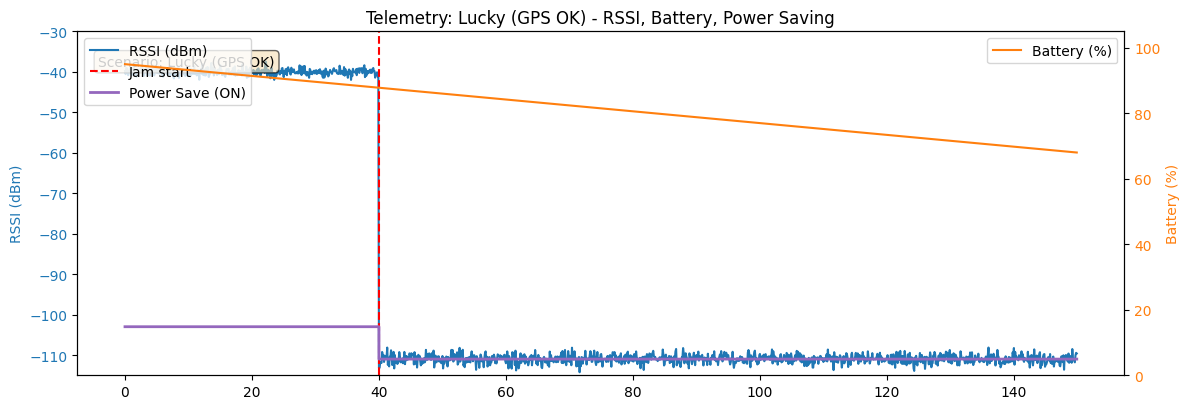
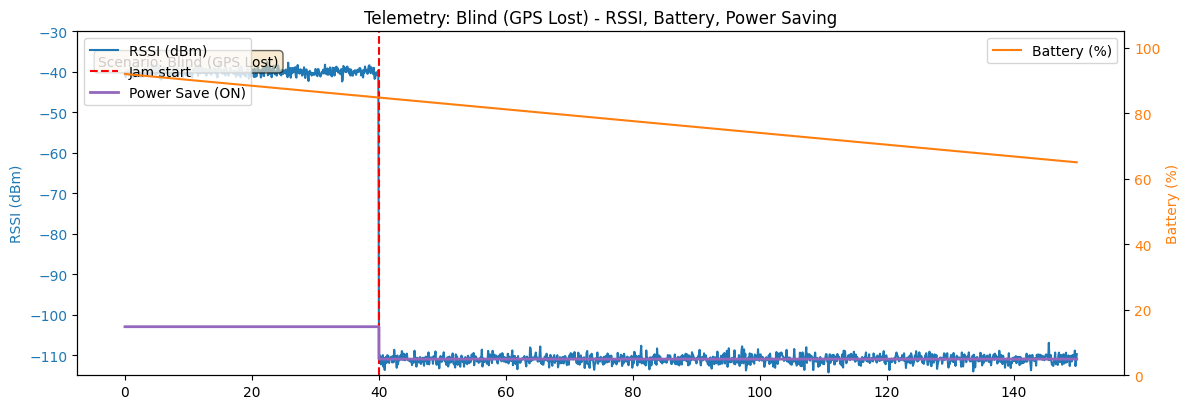
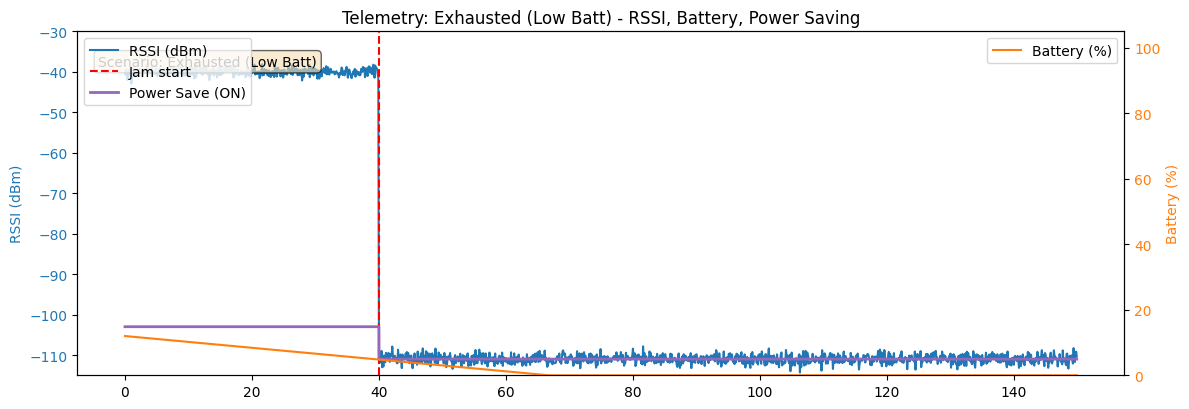
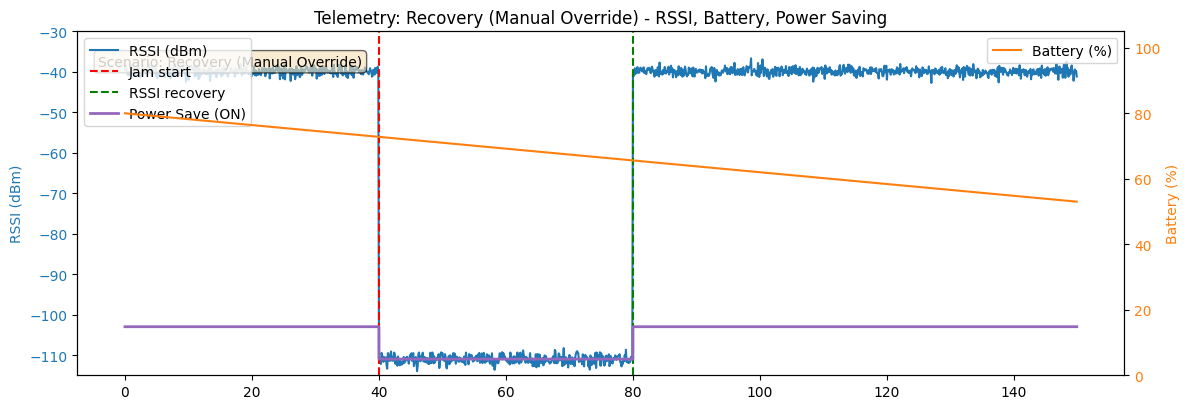
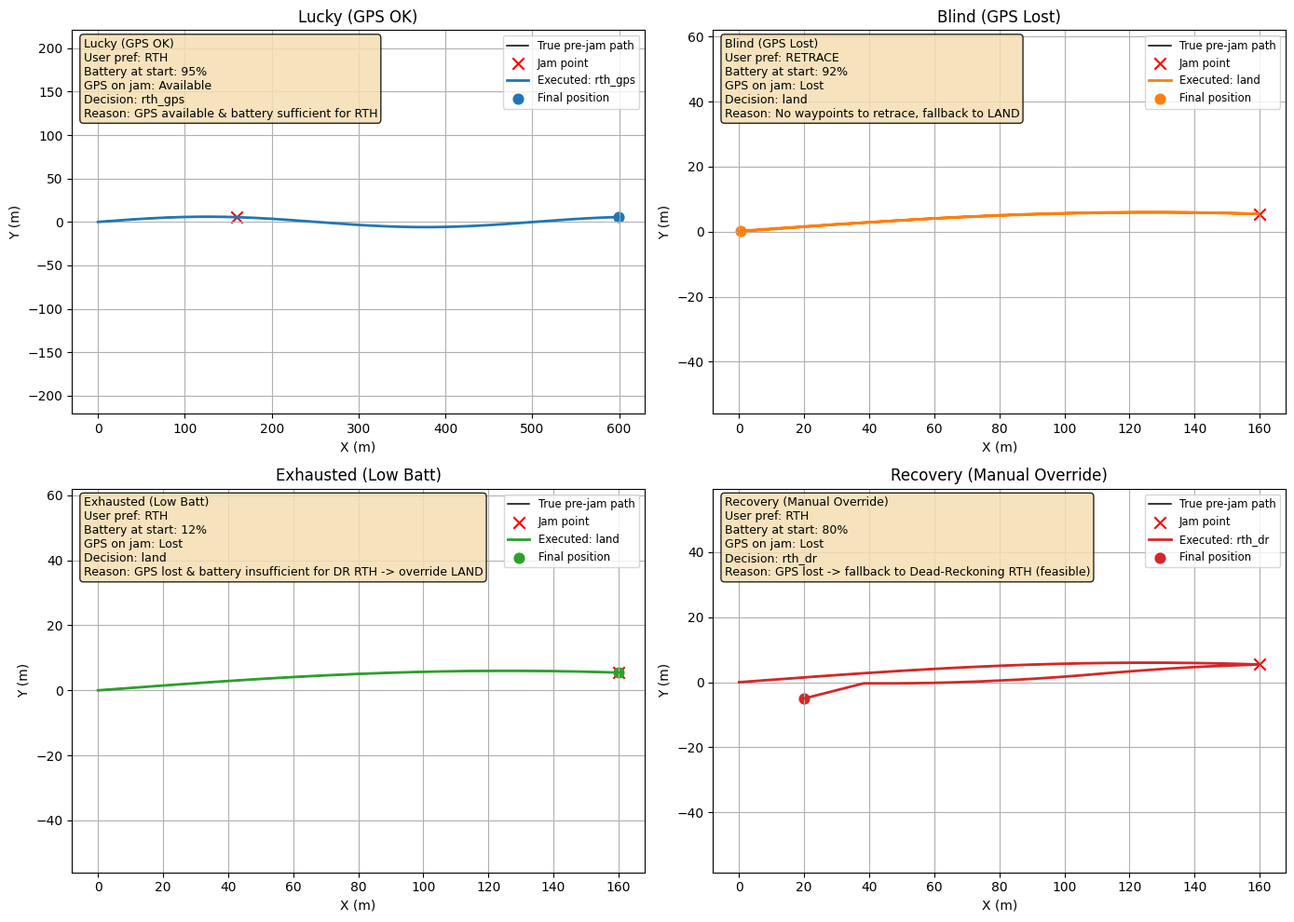

The script that saved these images, in order:
"""
UAV Smart Failsafe Simulation (4 Scenarios)
- Object-oriented, modular simulation using numpy + matplotlib.
- Simulates RSSI, GPS availability, battery, power-saving mode, IMU-dead-reckoning drift.
- Implements decision logic to choose between user-preferred failsafe and feasible fallback:
    LAND, RTH (GPS or DR), RETRACE (GPS or DR), Manual override on signal recovery.
- Produces:
    * Figure 1: Telemetry & Power-Saving Boolean for Scenario 4 (Recovery).
    * Figure 2: 2x2 grid of separated 2D Trajectories (one subplot per scenario).
Requirements: Python 3.7+, numpy, matplotlib.
"""

import numpy as np
import matplotlib.pyplot as plt

# -----------------------------------------------------------------------------
# Config
# -----------------------------------------------------------------------------
SIM_SECONDS = 150.0
HZ = 10.0
DT = 1.0 / HZ
N = int(SIM_SECONDS * HZ)
TIME = np.arange(N) * DT

SEED = 1
np.random.seed(SEED)

# Physical / path params
CRUISE_SPEED = 4.0           # m/s along X
CURVE_AMP = 6.0              # lateral amplitude
CURVE_FREQ = 0.05            # lateral frequency
START_ALT = 15.0             # meters

# RSSI/jamming
RSSI_STRONG = -40.0
RSSI_NOISE_STD = 0.8
RSSI_SENSITIVITY = -105.0
JAM_TIME = 40.0
JAM_IDX = int(JAM_TIME / DT)

# For scenario 4 recovery: RSSI returns at this time
RECOVERY_TIME = 80.0
RECOVERY_IDX = int(RECOVERY_TIME / DT)

# Battery model (percent per second)
BATTERY_DRAIN_FLY = 0.18     # %/s while cruising
BATTERY_DRAIN_FS = 0.12      # %/s while performing failsafe movement
BATTERY_DRAIN_DESCEND = 0.06 # %/s while descending
BATTERY_SAFETY_MARGIN = 3.0  # percent reserve required

# Failsafe motion parameters
FS_SPEED = 3.0               # m/s horizontal during failsafe
DESCEND_RATE = 0.6           # m/s descent rate for landing

# Waypoint saving
WAYPOINT_INTERVAL_S = 1.0
WAYPOINT_INTERVAL_STEPS = int(WAYPOINT_INTERVAL_S / DT)

# Visualization style
try:
    plt.style.use('seaborn-whitegrid')
except Exception:
    # Some environments may not have seaborn styles installed; fall back gracefully
    try:
        plt.style.use('seaborn')
    except Exception:
        plt.style.use('default')

COLORS = ['C0', 'C1', 'C2', 'C3']

# -----------------------------------------------------------------------------
# Synthetic trajectory & sensors
# -----------------------------------------------------------------------------
def generate_true_trajectory(time):
    """Generate a smooth 2D path with constant altitude."""
    x = CRUISE_SPEED * time
    y = CURVE_AMP * np.sin(CURVE_FREQ * time)
    z = np.full_like(x, START_ALT)
    pos = np.vstack((x, y, z)).T
    return pos

def generate_rssi(time, jam_idx, recovery_idx=None):
    """Generate RSSI timeseries with jam at jam_idx. Optionally recover at recovery_idx."""
    rssi = RSSI_STRONG + np.random.randn(len(time)) * RSSI_NOISE_STD
    # jam period: drop to below sensitivity
    rssi[jam_idx:] = RSSI_SENSITIVITY - 6.0 + np.random.randn(len(time)-jam_idx) * 1.0
    if recovery_idx is not None and recovery_idx > jam_idx:
        rssi[recovery_idx:] = RSSI_STRONG + np.random.randn(len(time)-recovery_idx) * RSSI_NOISE_STD
    return rssi

def generate_battery_trace(initial_percent):
    """Simple linear-ish battery decline while flying; the scenario executor may alter rates."""
    # produce baseline decline but scenario will use dynamic drain during simulation
    return np.clip(initial_percent - BATTERY_DRAIN_FLY * TIME, 0.0, 100.0)

# -----------------------------------------------------------------------------
# Decision & feasibility logic
# -----------------------------------------------------------------------------
class DecisionEngine:
    """Computes feasibility (time & battery) for RTH or Retrace and chooses actions."""

    def __init__(self, fs_speed=FS_SPEED, descend_rate=DESCEND_RATE,
                 drain_fly=BATTERY_DRAIN_FLY, drain_fs=BATTERY_DRAIN_FS, drain_desc=BATTERY_DRAIN_DESCEND,
                 safety_margin=BATTERY_SAFETY_MARGIN):
        self.fs_speed = fs_speed
        self.descend_rate = descend_rate
        self.drain_fly = drain_fly
        self.drain_fs = drain_fs
        self.drain_desc = drain_desc
        self.safety = safety_margin

    def est_rth(self, start_pos, home_pos):
        horiz = np.linalg.norm((home_pos - start_pos)[:2])
        t_h = horiz / self.fs_speed
        t_d = max(0.0, start_pos[2] / self.descend_rate)
        total_t = t_h + t_d
        battery_needed = t_h * self.drain_fs + t_d * self.drain_desc
        return total_t, battery_needed

    def est_retrace(self, waypoints, start_idx):
        if start_idx >= len(waypoints) - 1:
            return 0.0, 0.0, 0.0
        length = 0.0
        for i in range(start_idx, len(waypoints) - 1):
            length += np.linalg.norm(waypoints[i+1][:2] - waypoints[i][:2])
        t_h = length / self.fs_speed
        total_t = t_h + (START_ALT / self.descend_rate)
        battery_needed = t_h * self.drain_fs + (START_ALT / self.descend_rate) * self.drain_desc
        return total_t, battery_needed, length

    def choose(self, user_pref, gps_ok, battery_pct, start_pos, home_pos, waypoints, wp_index):
        """
        user_pref: 'land', 'rth', 'retrace'
        returns dict: {'action': ..., 'reason': ..., 'est': {...}}
        possible actions:
            'land', 'rth_gps', 'rth_dr', 'retrace_gps', 'retrace_dr'
        """
        out = {'action': None, 'reason': '', 'est': {}}

        # Always compute land cost
        t_land = start_pos[2] / self.descend_rate
        b_land = t_land * self.drain_desc

        # RTH estimate
        t_rth, b_rth = self.est_rth(start_pos, home_pos)
        # Retrace estimate
        t_ret, b_ret, p_len = self.est_retrace(waypoints, wp_index)

        def feasible(b_req):
            return (battery_pct - b_req) >= self.safety

        if user_pref == 'land':
            out['action'] = 'land'
            out['reason'] = 'User preference LAND'
            out['est'] = {'time_s': t_land, 'battery_%': b_land}
            return out

        if user_pref == 'rth':
            if gps_ok:
                # GPS available: do GPS RTH if battery allows
                if feasible(b_rth):
                    out['action'] = 'rth_gps'
                    out['reason'] = 'GPS available & battery sufficient for RTH'
                else:
                    out['action'] = 'land'
                    out['reason'] = 'Battery insufficient for GPS RTH -> override LAND'
                out['est'] = {'time_s': t_rth, 'battery_%': b_rth}
                return out
            else:
                # GPS lost: try DR RTH
                if feasible(b_rth):
                    out['action'] = 'rth_dr'
                    out['reason'] = 'GPS lost -> fallback to Dead-Reckoning RTH (feasible)'
                else:
                    out['action'] = 'land'
                    out['reason'] = 'GPS lost & battery insufficient for DR RTH -> override LAND'
                out['est'] = {'time_s': t_rth, 'battery_%': b_rth}
                return out

        if user_pref == 'retrace':
            if gps_ok:
                if feasible(b_ret):
                    out['action'] = 'retrace_gps'
                    out['reason'] = 'GPS retrace feasible'
                else:
                    out['action'] = 'land'
                    out['reason'] = 'Battery insufficient for retrace -> override LAND'
                out['est'] = {'time_s': t_ret, 'battery_%': b_ret, 'path_len_m': p_len}
                return out
            else:
                if feasible(b_ret):
                    out['action'] = 'retrace_dr'
                    out['reason'] = 'GPS lost -> attempt Dead-Reckoning retrace (feasible)'
                else:
                    out['action'] = 'land'
                    out['reason'] = 'GPS lost & battery insufficient for retrace -> override LAND'
                out['est'] = {'time_s': t_ret, 'battery_%': b_ret, 'path_len_m': p_len}
                return out

        # Fallback
        out['action'] = 'land'
        out['reason'] = 'Fallback'
        out['est'] = {'time_s': t_land, 'battery_%': b_land}
        return out

# -----------------------------------------------------------------------------
# UAV state machine (simulated behaviors, power-saving, DR error)
# -----------------------------------------------------------------------------
class UAV:
    """Simple UAV model managing state transitions and execution of chosen action."""
    # States
    STATE_NORMAL = 0
    STATE_JAM = 1
    STATE_POWER_SAVE = 2
    STATE_DEADRECK = 3
    STATE_FAILSAFE_EXEC = 4
    STATE_MANUAL = 5
    STATE_LANDED = 6

    def __init__(self, true_traj, rssi, gps_ok, init_battery_pct, user_pref, name="UAV"):
        self.name = name
        self.true_traj = true_traj
        self.rssi = rssi
        self.gps_ok = gps_ok.copy()
        self.battery = generate_battery_trace(init_battery_pct)
        self.user_pref = user_pref
        self.pos = true_traj[0].copy()   # start at true initial
        self.idx = 0
        self.state = self.STATE_NORMAL
        self.powersave = False
        self.waypoints = []
        self.saved_wp_indices = []
        self.decisions = []
        self.executed_positions = []
        self.decision_engine = DecisionEngine()
        self.chosen_action = None
        self.chosen_reason = ''
        self.home = np.array([0.0, 0.0, 0.0])
        # For dead reckoning: initial estimate equals last GPS
        self.dr_pos = self.pos.copy()
        self.dr_vel = np.array([0.0, 0.0, 0.0])
        # Simulate DR drift as growing zero-mean random walk
        self.dr_drift = np.zeros(3)
        self.manual_override = False

    def save_waypoint_if_needed(self, k):
        if k % WAYPOINT_INTERVAL_STEPS == 0:
            self.waypoints.append(self.true_traj[k].copy())
            self.saved_wp_indices.append(k)

    def step(self, k):
        """Advance one time-step, record behavior and apply logic at jam event."""
        t = TIME[k]
        self.idx = k

        # Update true position
        true_pos = self.true_traj[k].copy()
        self.pos = true_pos.copy()

        # Save waypoint while GPS available
        if self.gps_ok[k]:
            self.save_waypoint_if_needed(k)
            last_gps_known = self.pos.copy()
        else:
            # GPS unavailable, last known stays
            pass

        # Monitor RSSI -> detect jam when below sensitivity
        rssi_now = self.rssi[k]
        jam_detected = rssi_now < RSSI_SENSITIVITY

        # Power saving activation on jam detection (immediate)
        if jam_detected and not self.powersave:
            self.powersave = True
            # record state change
            self.state = self.STATE_POWER_SAVE

        # If powersave active but later RSSI recovers above threshold, powersave can be reversed
        if (not jam_detected) and self.powersave and not self.manual_override:
            # For this simulation, we keep powersave until decision / manual override handling
            pass

        # At the instant of jam (first index where jam_detected and no decision yet), decide action
        if jam_detected and self.chosen_action is None:
            # Determine GPS availability at this instant
            gps_available = self.gps_ok[k]
            self.dr_pos = self.pos.copy()  # initialize DR from last known GPS
            self.dr_vel = np.array([0.0, 0.0, 0.0])
            # Ask decision engine
            dec = self.decision_engine.choose(self.user_pref, gps_available, self.battery[k],
                                              self.dr_pos, self.home, np.array(self.waypoints), 0)
            self.chosen_action = dec['action']
            self.chosen_reason = dec['reason']
            self.decisions.append((k, dec))
            # Set state to DR if gps lost
            if not gps_available and self.chosen_action in ('rth_dr', 'retrace_dr'):
                self.state = self.STATE_DEADRECK
            else:
                self.state = self.STATE_FAILSAFE_EXEC

        # Execution logic per chosen action (if any)
        if self.chosen_action is not None:
            action = self.chosen_action

            # Manual override: for scenario 4, external code may toggle self.manual_override to True
            if self.manual_override:
                self.state = self.STATE_MANUAL
                # manual pilot moves drone to an arbitrary new waypoint (simulate)
                # we'll move towards (home_x=20, home_y=-5) as manual landing target
                manual_target = np.array([20.0, -5.0, 0.0])
                self._move_towards(manual_target, FS_SPEED)
                self.executed_positions.append(self.dr_pos.copy())
                # battery drains at flight rate
                self._apply_battery_drain(mode='fs')
                # stop if landed
                if self.dr_pos[2] <= 0.0:
                    self.state = self.STATE_LANDED
                return

            if action == 'land':
                # Immediate descend in-place (use DR pos if gps lost)
                if self.gps_ok[k]:
                    loc = self.true_traj[k].copy()
                else:
                    loc = self.dr_pos.copy()
                # Hold XY, descend
                loc[2] = max(0.0, loc[2] - DESCEND_RATE * DT)
                # update DR pos if gps lost
                if not self.gps_ok[k]:
                    self.dr_pos = loc.copy()
                self.executed_positions.append(loc.copy())
                self._apply_battery_drain(mode='descend')
                if loc[2] <= 0.0:
                    self.state = self.STATE_LANDED
                return

            if action in ('rth_gps', 'rth_dr'):
                # Determine current estimate position
                if self.gps_ok[k] and action == 'rth_gps':
                    cur = self.true_traj[k].copy()
                else:
                    # DR integration: simulate simple inertial integration with drift
                    self._dead_reck_step(k)
                    cur = self.dr_pos.copy()
                # Move towards home horizontally
                vec = (self.home - cur)
                dist = np.linalg.norm(vec[:2])
                if dist > 0.5:
                    dx = (vec[:2] / (dist + 1e-9)) * FS_SPEED * DT
                    cur[0] += dx[0]
                    cur[1] += dx[1]
                else:
                    # start descent
                    cur[2] = max(0.0, cur[2] - DESCEND_RATE * DT)
                # update DR pos if needed
                if action == 'rth_dr' or not self.gps_ok[k]:
                    self.dr_pos = cur.copy()
                self.executed_positions.append(cur.copy())
                self._apply_battery_drain(mode='fs' if dist > 0.5 else 'descend')
                if cur[2] <= 0.0 and dist <= 0.5:
                    self.state = self.STATE_LANDED
                return

            if action in ('retrace_gps', 'retrace_dr'):
                # Follow stored waypoints in reverse order from last saved
                if len(self.waypoints) == 0:
                    # fallback to land
                    self.chosen_action = 'land'
                    self.chosen_reason = 'No waypoints to retrace, fallback to LAND'
                    self.state = self.STATE_FAILSAFE_EXEC
                    self.step(k)  # re-run step to handle land
                    return
                retrace_wps = list(reversed(self.waypoints))
                # Choose current position
                if self.gps_ok[k] and action == 'retrace_gps':
                    cur = self.true_traj[k].copy()
                else:
                    self._dead_reck_step(k)
                    cur = self.dr_pos.copy()
                # target waypoint is first in retrace list
                target_wp = retrace_wps[0]
                dist = np.linalg.norm((target_wp - cur)[:2])
                if dist > 0.8:
                    dir2 = (target_wp[:2] - cur[:2])
                    dir2 = dir2 / (np.linalg.norm(dir2) + 1e-9)
                    cur[0] += dir2[0] * FS_SPEED * DT
                    cur[1] += dir2[1] * FS_SPEED * DT
                else:
                    # pop waypoint
                    retrace_wps.pop(0)
                    self.waypoints = list(reversed(retrace_wps))
                # update DR pos if needed
                if action == 'retrace_dr' or not self.gps_ok[k]:
                    self.dr_pos = cur.copy()
                self.executed_positions.append(cur.copy())
                self._apply_battery_drain(mode='fs')
                # if retrace list exhausted and at ground altitude -> landed
                if len(retrace_wps) == 0 and cur[2] <= 0.0:
                    self.state = self.STATE_LANDED
                return

        # If no chosen action yet, operate normal (cruise)
        self.executed_positions.append(self.true_traj[k].copy())
        self._apply_battery_drain(mode='fly')

    def _apply_battery_drain(self, mode='fly'):
        k = self.idx
        if mode == 'fly':
            drain = BATTERY_DRAIN_FLY * DT
        elif mode == 'fs':
            drain = BATTERY_DRAIN_FS * DT
        elif mode == 'descend':
            drain = BATTERY_DRAIN_DESCEND * DT
        else:
            drain = 0.0
        # apply drain but do not go negative
        self.battery[k] = max(0.0, self.battery[k] - drain)

    def _dead_reck_step(self, k):
        """Simulate a simple dead-reckoning integration with drifting noise."""
        # Use true acceleration approx from difference of true positions (for realism)
        if k == 0:
            accel = np.zeros(3)
        else:
            vel = (self.true_traj[k] - self.true_traj[k-1]) / DT
            prev_vel = (self.true_traj[k-1] - self.true_traj[k-2]) / DT if k >= 2 else vel
            accel = (vel - prev_vel) / DT
        # integrate velocity & position, add small noise/diffusive drift
        self.dr_vel += accel * DT
        # inject small random-walk drift
        self.dr_drift += np.random.randn(3) * (0.01 * np.sqrt(DT))
        self.dr_pos += self.dr_vel * DT + self.dr_drift * DT

    def _move_towards(self, target, speed):
        """Move the dead-reckoned position towards a target at given speed (m/s) for one time-step.
        Updates self.dr_pos in-place and clamps altitude to >= 0.
        """
        dir_vec = target - self.dr_pos
        horiz_dist = np.linalg.norm(dir_vec[:2])
        if horiz_dist > 1e-6:
            step = min(speed * DT, horiz_dist)
            dir2 = dir_vec[:2] / horiz_dist
            self.dr_pos[0] += dir2[0] * step
            self.dr_pos[1] += dir2[1] * step
        # simple vertical behavior: if target altitude is lower, descend; else hold
        if self.dr_pos[2] > target[2]:
            self.dr_pos[2] = max(0.0, self.dr_pos[2] - DESCEND_RATE * DT)
        elif self.dr_pos[2] < target[2]:
            # ascend if necessary (rare in manual override), limit rate to FS_SPEED vertically for safety
            self.dr_pos[2] = min(target[2], self.dr_pos[2] + (speed * DT))

    def toggle_manual_override(self, toggle=True):
        self.manual_override = toggle

# -----------------------------------------------------------------------------
# Scenario setup & runner
# -----------------------------------------------------------------------------
def run_four_scenarios():
    true_traj = generate_true_trajectory(TIME)

    # All base RSSI traces (we will modify per scenario)
    rssi_base = generate_rssi(TIME, JAM_IDX, recovery_idx=None)

    scenarios_cfg = [
        # Scenario 1: Lucky Jam - user RTH, RSSI lost but GPS remains, battery HIGH
        {'name': "Lucky (GPS OK)", 'user_pref': 'rth', 'init_batt': 95.0,
         'jam_idx': JAM_IDX, 'gps_lost_on_jam': False, 'recovery_idx': None,
         'notes': 'RSSI lost, GPS remains; battery high -> GPS RTH'},

        # Scenario 2: Blind Jam - user RETRACE, RSSI lost and GPS lost, battery HIGH
        {'name': "Blind (GPS Lost)", 'user_pref': 'retrace', 'init_batt': 92.0,
         'jam_idx': JAM_IDX, 'gps_lost_on_jam': True, 'recovery_idx': None,
         'notes': 'RSSI & GPS lost -> Dead-Reckoning Retrace'},

        # Scenario 3: Exhausted Jam - user RTH, RSSI & GPS lost, battery CRITICALLY LOW
        {'name': "Exhausted (Low Batt)", 'user_pref': 'rth', 'init_batt': 12.0,
         'jam_idx': JAM_IDX, 'gps_lost_on_jam': True, 'recovery_idx': None,
         'notes': 'Low battery -> override to immediate LAND'},

        # Scenario 4: Recovery - user RTH, RSSI & GPS lost initially, RSSI returns mid-flight and manual override toggled
        {'name': "Recovery (Manual Override)", 'user_pref': 'rth', 'init_batt': 80.0,
         'jam_idx': JAM_IDX, 'gps_lost_on_jam': True, 'recovery_idx': RECOVERY_IDX,
         'notes': 'RSSI returns mid-maneuver -> manual override to MANUAL_CONTROL'}
    ]

    results = []
    for i, cfg in enumerate(scenarios_cfg):
        # generate RSSI specific to scenario (with optional recovery)
        rssi = generate_rssi(TIME, cfg['jam_idx'], recovery_idx=cfg['recovery_idx'])
        # GPS availability: if gps_lost_on_jam True then gps becomes False at jam idx, else True
        gps_ok = np.ones_like(rssi, dtype=bool)
        if cfg['gps_lost_on_jam']:
            gps_ok[cfg['jam_idx']:] = False
        # For scenario 4, we simulate RSSI recovery but GPS stays lost (wide-band jamming returned? choose to keep GPS lost)
        # If you want GPS to come back too, set gps_ok[recovery_idx:] = True in that scenario. For this task, GPS remains lost.
        if cfg['recovery_idx'] is not None and not cfg['gps_lost_on_jam']:
            gps_ok[cfg['recovery_idx']:] = True

        # battery baseline
        battery = generate_battery_trace(cfg['init_batt'])
        # instantiate UAV and run simulation time steps
        uav = UAV(true_traj, rssi, gps_ok, cfg['init_batt'], cfg['user_pref'], name=cfg['name'])

        # replace UAV battery array with scenario-specific baseline to allow per-step drain
        uav.battery = battery.copy()

        for k in range(N):
            # For scenario 4: simulate manual override toggle when RSSI recovers and operator toggles switch
            if cfg['name'].startswith("Recovery") and cfg['recovery_idx'] is not None and k == cfg['recovery_idx']:
                # RSSI recovered at recovery_idx; operator toggles manual override channel -> UAV responds
                # For this scenario the operator toggles override to True -> UAV should switch to MANUAL_CONTROL
                uav.toggle_manual_override(True)
            uav.step(k)
        # collect result
        results.append({
            'cfg': cfg,
            'true_traj': true_traj,
            'rssi': rssi,
            'battery': uav.battery,
            'gps_ok': gps_ok,
            'executed': np.array(uav.executed_positions),
            'waypoints': np.array(uav.waypoints),
            'decision': uav.decisions,
            'chosen_action': uav.chosen_action,
            'chosen_reason': uav.chosen_reason,
            'powersave_trace': np.array([True if (rssi[k] < RSSI_SENSITIVITY) else False for k in range(N)])
        })

    return results

# -----------------------------------------------------------------------------
# Plotting utilities
# -----------------------------------------------------------------------------
def plot_telemetry(res):
    """Generic telemetry figure for a single scenario: RSSI, battery and power-save boolean.
    Returns the matplotlib.Figure object.
    """
    rssi = res['rssi']
    batt = res['battery']
    powersave = res['powersave_trace']
    jam_idx = JAM_IDX

    # detect first recovery index after jam where RSSI rises above sensitivity
    rec_idx = None
    for k in range(jam_idx + 1, len(rssi)):
        if rssi[k] > RSSI_SENSITIVITY:
            rec_idx = k
            break

    fig, ax1 = plt.subplots(figsize=(12, 4.2))
    ax1.plot(TIME, rssi, color='tab:blue', label='RSSI (dBm)')
    ax1.axvline(TIME[jam_idx], color='red', linestyle='--', label='Jam start')
    if rec_idx is not None:
        ax1.axvline(TIME[rec_idx], color='green', linestyle='--', label='RSSI recovery')
    ax1.set_ylabel('RSSI (dBm)', color='tab:blue')
    ax1.set_ylim(RSSI_SENSITIVITY - 10, RSSI_STRONG + 10)
    ax1.tick_params(axis='y', labelcolor='tab:blue')

    ax2 = ax1.twinx()
    ax2.plot(TIME, batt, color='tab:orange', label='Battery (%)')
    ax2.set_ylabel('Battery (%)', color='tab:orange')
    ax2.set_ylim(0, 105)
    ax2.tick_params(axis='y', labelcolor='tab:orange')

    # Power saving boolean as step plot (displayed along a small y-range below RSSI)
    y_ps = np.where(powersave, RSSI_SENSITIVITY - 6.0, RSSI_SENSITIVITY + 2.0)
    ax1.step(TIME, y_ps, where='post', color='tab:purple', linewidth=2, label='Power Save (ON)')

    ax1.text(0.02, 0.9, f"Scenario: {res['cfg']['name']}", transform=ax1.transAxes, fontsize=10,
             bbox=dict(boxstyle="round", fc="wheat", alpha=0.6))
    ax1.legend(loc='upper left')
    ax2.legend(loc='upper right')
    ax1.set_title(f"Telemetry: {res['cfg']['name']} - RSSI, Battery, Power Saving")
    plt.tight_layout()
    return fig


def plot_trajectory_single(res):
    """Plot a single scenario trajectory in its own window and return the Figure."""
    fig, ax = plt.subplots(figsize=(8, 6))
    true_traj = res['true_traj']
    exec_traj = res['executed']
    jam_pt = true_traj[JAM_IDX][:2]

    pre_jam = true_traj[:JAM_IDX+1]
    ax.plot(pre_jam[:, 0], pre_jam[:, 1], color='k', linewidth=1.1, label='True pre-jam path')
    ax.scatter(jam_pt[0], jam_pt[1], color='red', marker='x', s=80, label='Jam point')
    ax.plot(exec_traj[:, 0], exec_traj[:, 1], color='C3', linewidth=2.0, label=f"Executed: {res['chosen_action']}")
    final = exec_traj[-1]
    ax.scatter(final[0], final[1], color='C3', marker='o', s=60, label='Final position')

    cfg = res['cfg']
    gps_status = 'Lost' if cfg['gps_lost_on_jam'] else 'Available'
    txt = (f"{cfg['name']}\n"
           f"User pref: {cfg['user_pref'].upper()}\n"
           f"Battery at start: {cfg['init_batt']:.0f}%\n"
           f"GPS on jam: {gps_status}\n"
           f"Decision: {res['chosen_action']}\n"
           f"Reason: {res['chosen_reason']}")
    ax.text(0.02, 0.98, txt, transform=ax.transAxes, fontsize=9, va='top',
            bbox=dict(boxstyle="round", facecolor="wheat", alpha=0.85))

    ax.set_title(cfg['name'])
    ax.set_xlabel('X (m)')
    ax.set_ylabel('Y (m)')
    ax.axis('equal')
    ax.grid(True)
    ax.legend(fontsize='small')
    plt.tight_layout()
    return fig

def plot_trajectories_grid(results):
    """Figure 2: 2x2 grid of separated 2D Trajectories (true pre-jam, jam point, executed path)."""
    fig, axs = plt.subplots(2, 2, figsize=(14, 10))
    axs = axs.flatten()

    for i, res in enumerate(results):
        ax = axs[i]
        true_traj = res['true_traj']
        exec_traj = res['executed']
        jam_pt = true_traj[JAM_IDX][:2]

        # True path BEFORE jam (to show intended route)
        pre_jam = true_traj[:JAM_IDX+1]
        ax.plot(pre_jam[:, 0], pre_jam[:, 1], color='k', linewidth=1.1, label='True pre-jam path')

        # Mark jam location
        ax.scatter(jam_pt[0], jam_pt[1], color='red', marker='x', s=80, label='Jam point')

        # Plot executed trajectory (from start to end)
        ax.plot(exec_traj[:, 0], exec_traj[:, 1], color=COLORS[i], linewidth=2.0,
                label=f"Executed: {res['chosen_action'] or 'None'}")

        # Mark final point
        final = exec_traj[-1]
        ax.scatter(final[0], final[1], color=COLORS[i], marker='o', s=60, label='Final position')

        # Text box summarizing conditions & decision
        cfg = res['cfg']
        gps_status = 'Lost' if cfg['gps_lost_on_jam'] else 'Available'
        txt = (f"{cfg['name']}\n"
               f"User pref: {cfg['user_pref'].upper()}\n"
               f"Battery at start: {cfg['init_batt']:.0f}%\n"
               f"GPS on jam: {gps_status}\n"
               f"Decision: {res['chosen_action']}\n"
               f"Reason: {res['chosen_reason']}")
        ax.text(0.02, 0.98, txt, transform=ax.transAxes, fontsize=9, va='top',
                bbox=dict(boxstyle="round", facecolor="wheat", alpha=0.85))

        ax.set_title(cfg['name'])
        ax.set_xlabel('X (m)')
        ax.set_ylabel('Y (m)')
        ax.axis('equal')
        ax.grid(True)
        ax.legend(fontsize='small')

    plt.tight_layout()
    return fig

# -----------------------------------------------------------------------------
# Main execution
# -----------------------------------------------------------------------------
if __name__ == "__main__":
    results = run_four_scenarios()
    figs = []
    # Show telemetry for each scenario in its own window.
    for res in results:
        figs.append(plot_telemetry(res))

    # Show all four trajectories together in one 2x2 grid, one subplot per scenario.
    figs.append(plot_trajectories_grid(results))

    # Display the four telemetry windows and the trajectory overview window.
    plt.show()
